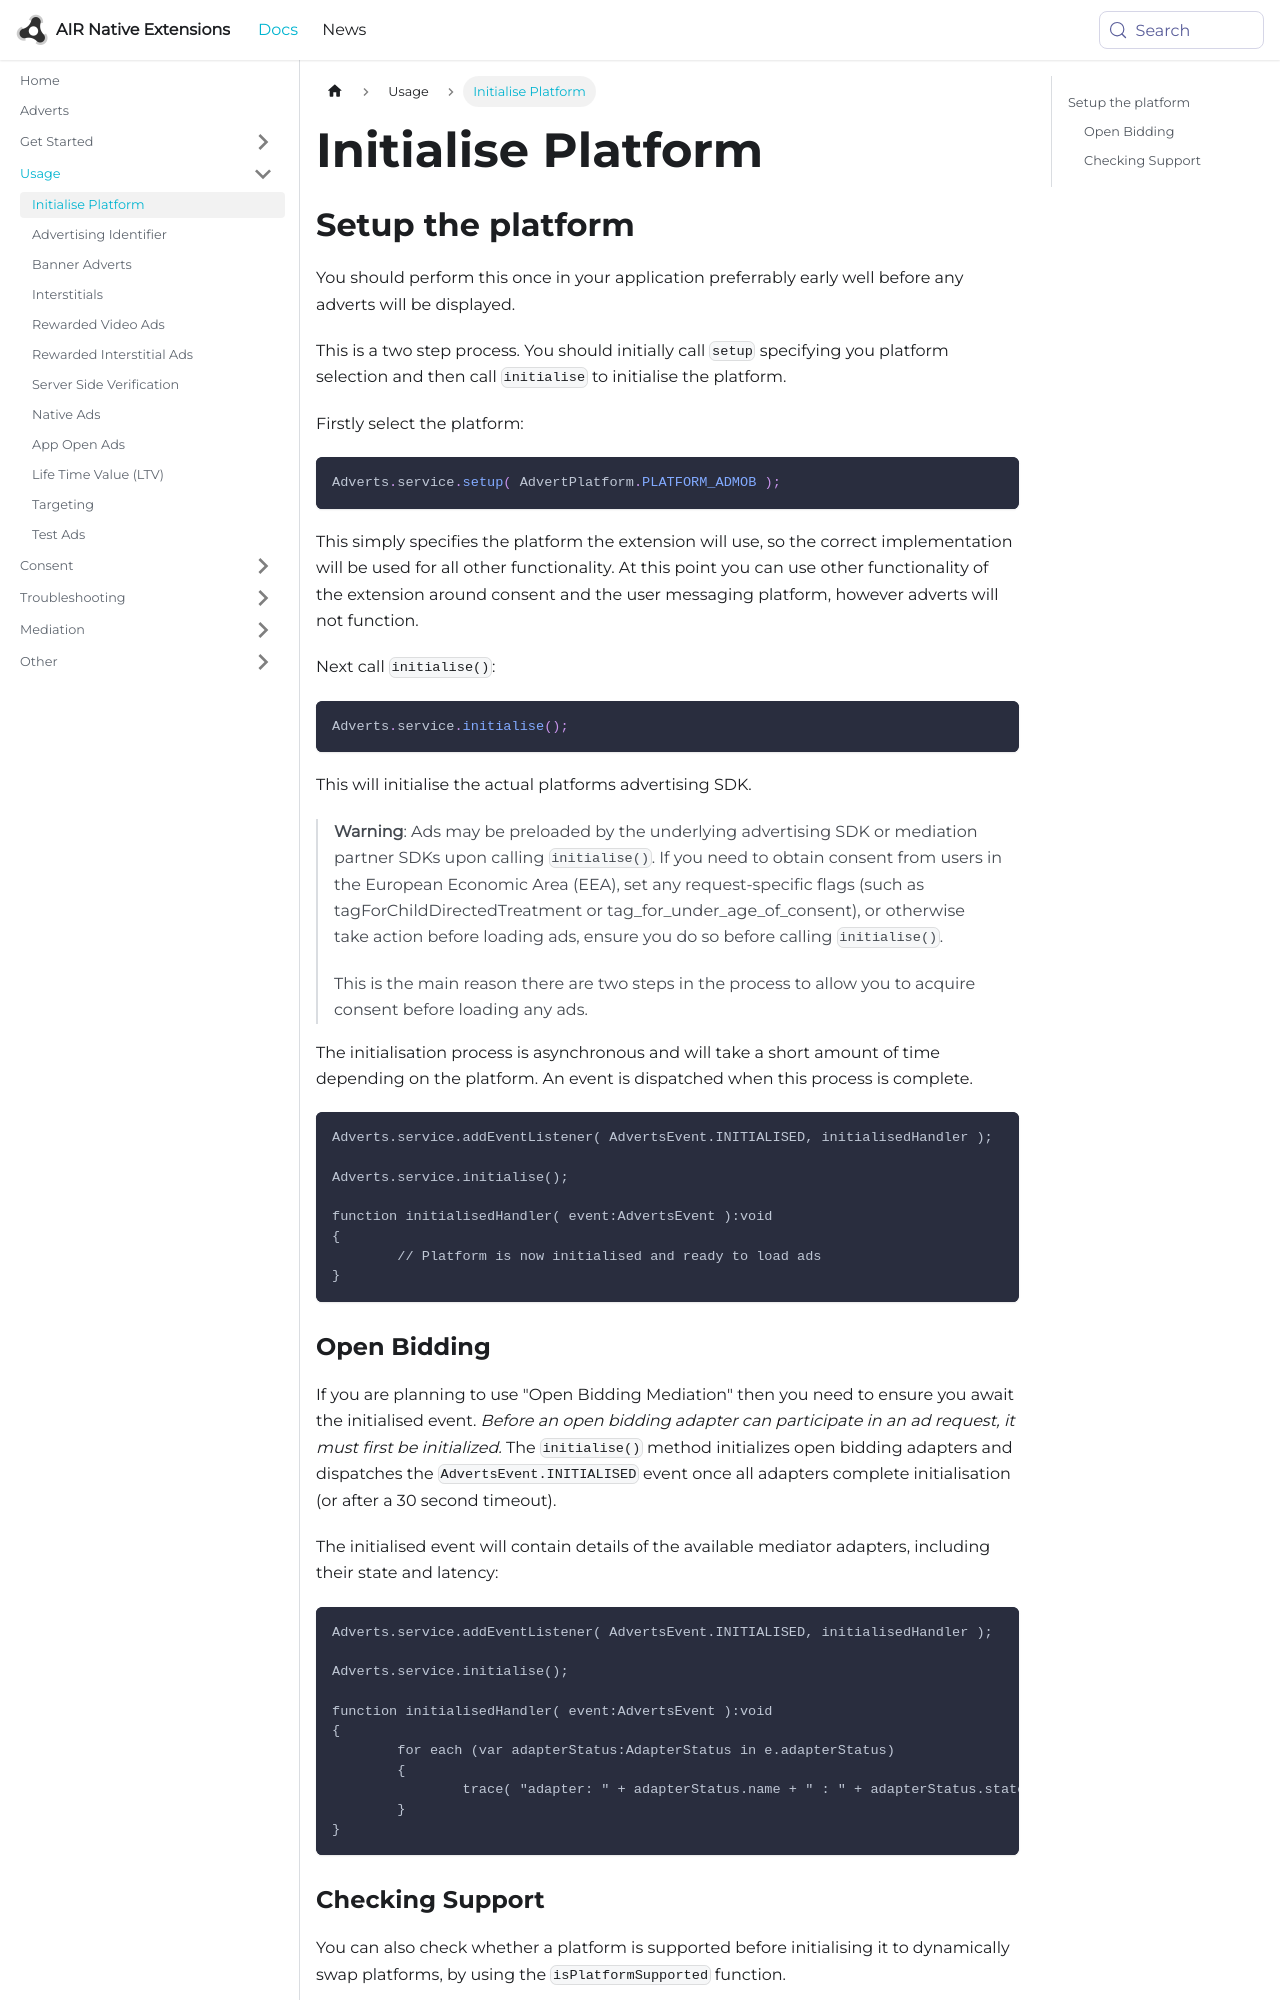

repository: airnativeextensions/nativeextensions-documentation · page: docs/adverts/initialise-platform/index.html · generator: docusaurus

---
title: Initialise Platform
sidebar_label: Initialise Platform
---

## Setup the platform

You should perform this once in your application preferrably early well before any adverts will be displayed. 

This is a two step process. You should initially call `setup` specifying you platform selection and then call `initialise` to initialise the platform.


Firstly select the platform:

```actionscript
Adverts.service.setup( AdvertPlatform.PLATFORM_ADMOB );
```

This simply specifies the platform the extension will use, so the correct implementation will be used for all other functionality. At this point you can use other functionality of the extension around consent and the user messaging platform, however adverts will not function.


Next call `initialise()`:

```actionscript
Adverts.service.initialise();
```

This will initialise the actual platforms advertising SDK. 

>
> **Warning**: Ads may be preloaded by the underlying advertising SDK or mediation partner SDKs upon calling `initialise()`. If you need to obtain consent from users in the European Economic Area (EEA), set any request-specific flags (such as tagForChildDirectedTreatment or tag_for_under_age_of_consent), or otherwise take action before loading ads, ensure you do so before calling `initialise()`. 
>
> This is the main reason there are two steps in the process to allow you to acquire consent before loading any ads.
>


The initialisation process is asynchronous and will take a short amount of time depending on the platform. An event is dispatched when this process is complete. 

```as3
Adverts.service.addEventListener( AdvertsEvent.INITIALISED, initialisedHandler );

Adverts.service.initialise();

function initialisedHandler( event:AdvertsEvent ):void 
{
	// Platform is now initialised and ready to load ads
}
```
